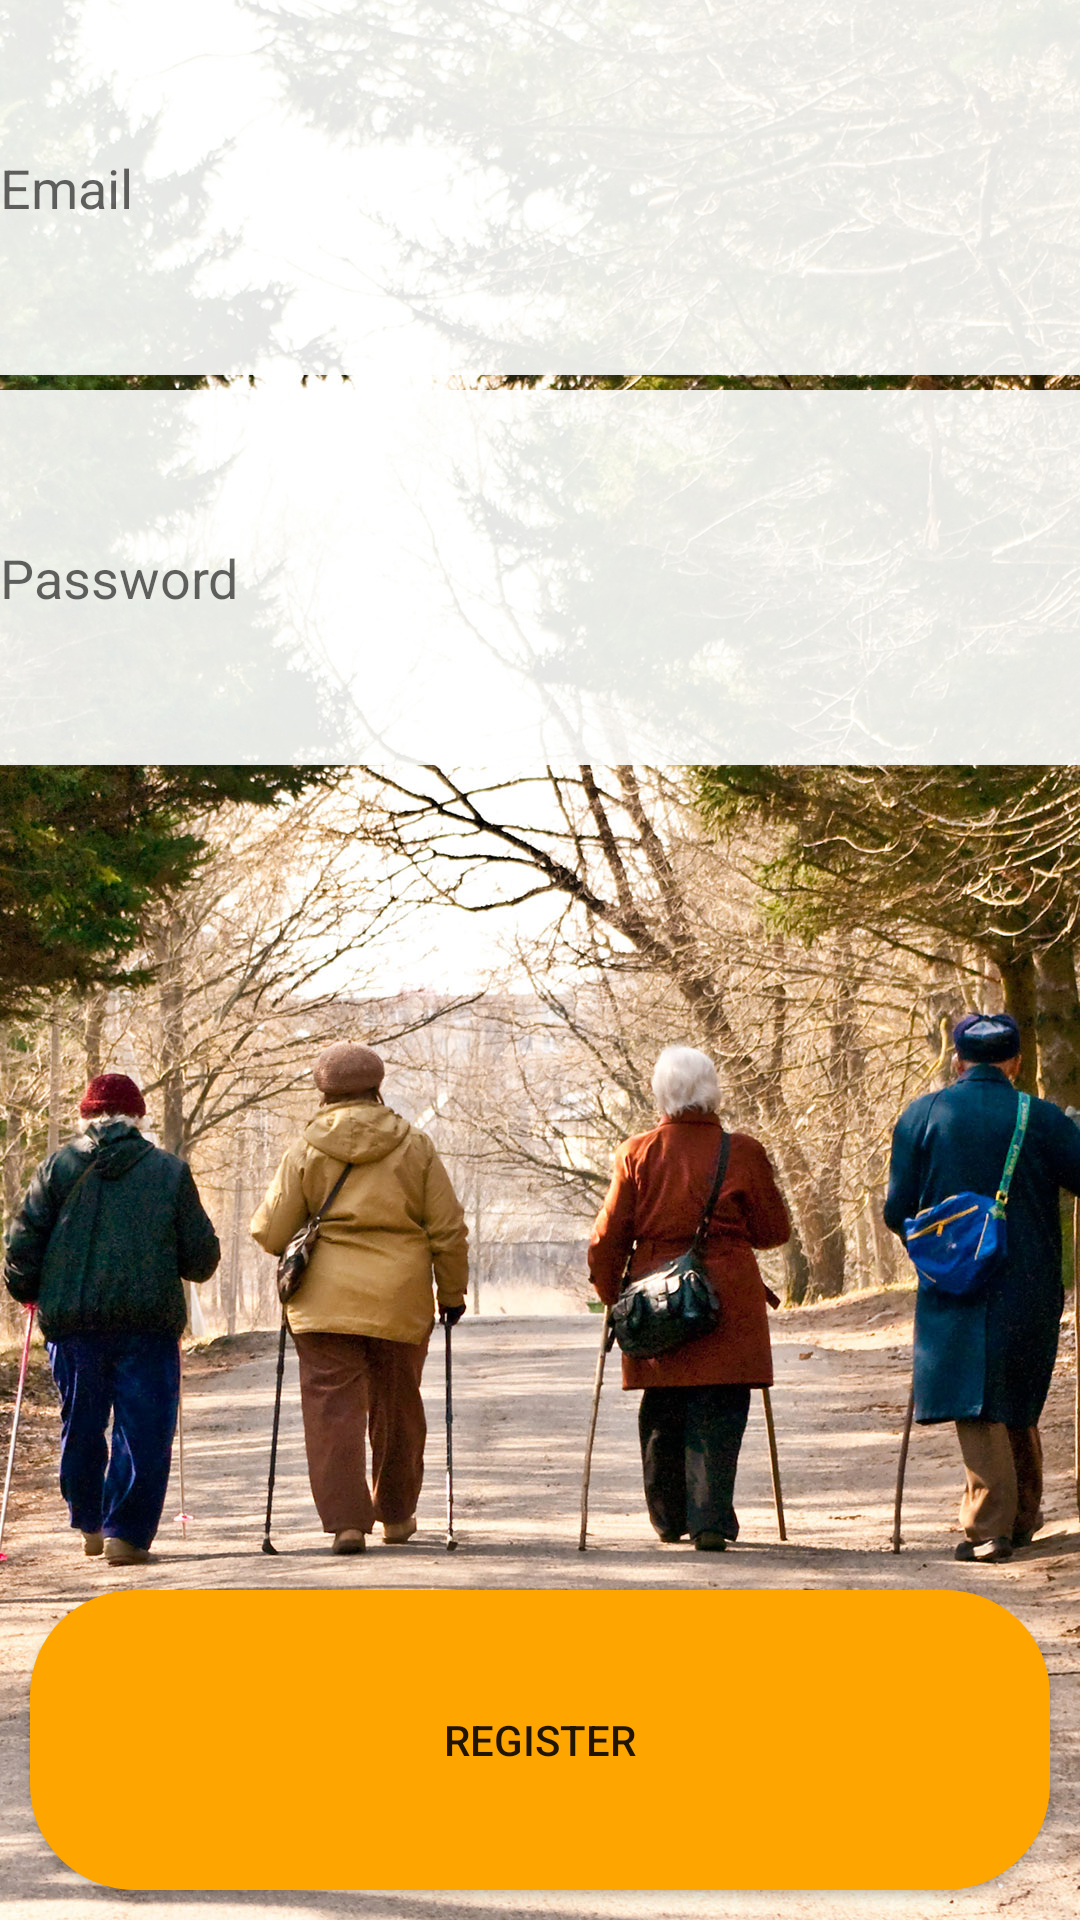

This screen was rendered from an Android layout file. Write that file and the resources it references.
<!-- AndroidManifest.xml: application theme pear -->
<!-- res/layout/activity_registration.xml -->
<?xml version="1.0" encoding="utf-8"?>
<RelativeLayout xmlns:android="http://schemas.android.com/apk/res/android"
    xmlns:app="http://schemas.android.com/apk/res-auto"
    xmlns:tools="http://schemas.android.com/tools"
    android:layout_width="match_parent"
    android:layout_height="match_parent"
    tools:context=".RegistrationActivity"
    android:orientation="vertical"
    android:background="@drawable/applanding">

    <EditText
        android:id="@+id/email"
        android:layout_width="match_parent"
        android:layout_height="125dp"
        android:background="#E6FEFFFE"
        android:hint="Email" />

    <EditText
        android:id="@+id/password"
        android:layout_width="match_parent"
        android:layout_height="125dp"
        android:layout_marginTop="130dp"
        android:background="#E6FEFFFE"
        android:hint="Password"
        android:inputType="textPassword" />

    <Button
        android:id="@+id/register"
        android:layout_width="match_parent"
        android:layout_height="100dp"
        android:layout_alignParentBottom="true"
        android:layout_marginBottom="10dp"
        android:layout_marginLeft="10dp"
        android:layout_marginRight="10dp"
        android:background="@drawable/button"
        android:text="Register" />
</RelativeLayout>
<!-- resources referenced by this layout -->
<resources>
  <!-- drawable applanding: jpg bitmap (drawable, 653352 bytes) -->
  <!-- drawable button (drawable) -->
  <?xml version="1.0" encoding="utf-8"?>
  <shape xmlns:android="http://schemas.android.com/apk/res/android">
      <solid android:color="#FFA500"/>
      <corners android:radius="35dp"/>
  </shape>
  <style name="pear" parent="AppTheme" />
  <style name="AppTheme" parent="Theme.AppCompat.Light.DarkActionBar">
          
          <item name="colorPrimary">@color/colorPrimary</item>
          <item name="colorPrimaryDark">@color/colorPrimaryDark</item>
          <item name="colorAccent">@color/colorAccent</item>
      </style>
  <color name="colorPrimary">#CC800000</color>
  <color name="colorPrimaryDark">#CCFFA500</color>
  <color name="colorAccent">#8b0838</color>
</resources>
